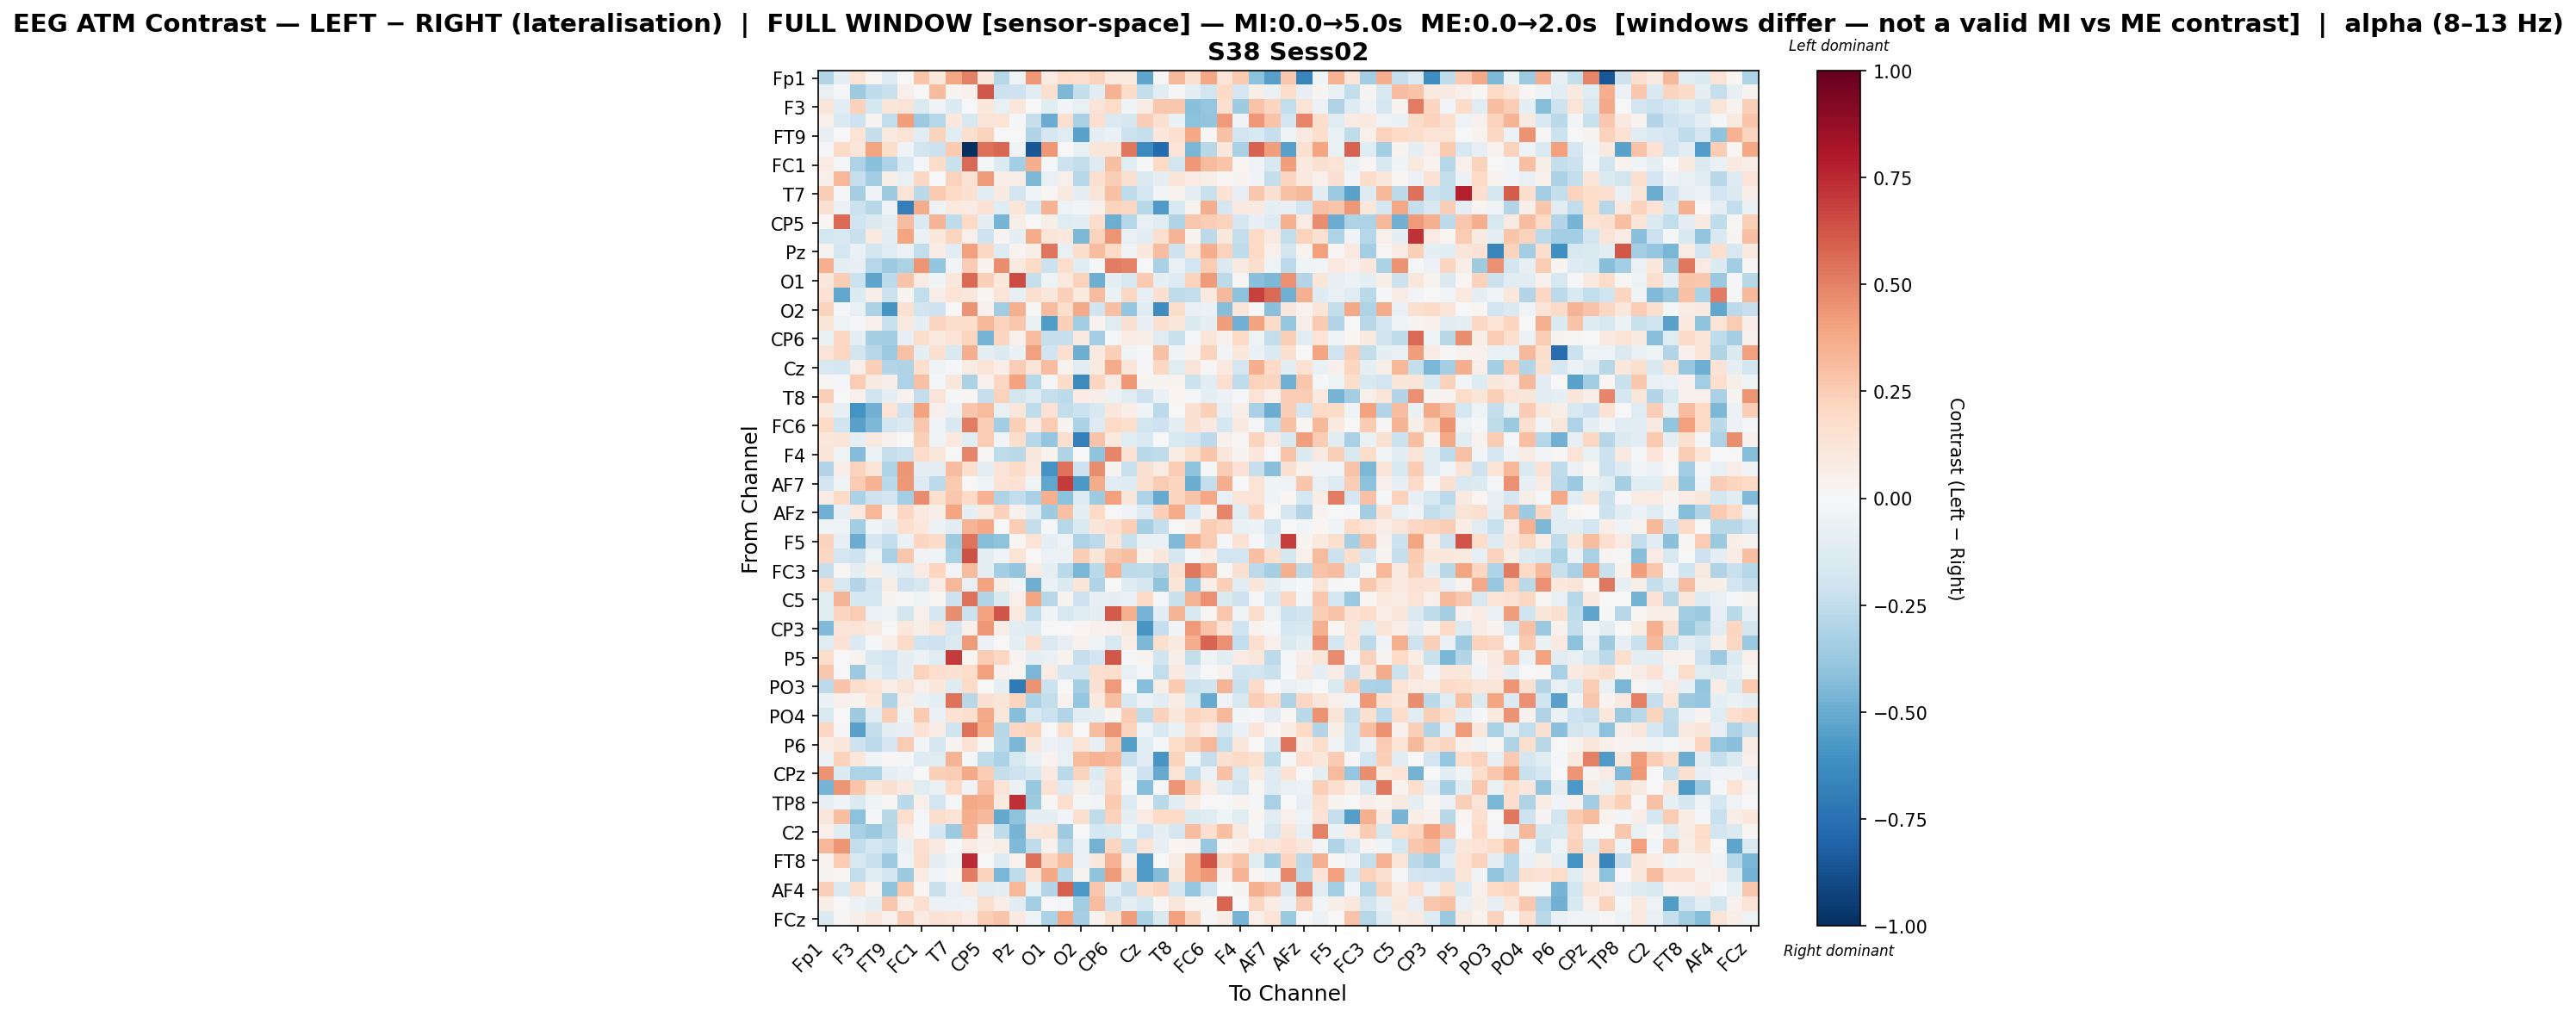

Source data for this figure (header and first rows):
, Fp1, Fz, F3, F7, FT9, FC5, FC1, C3, T7, TP9, CP5, CP1, Pz, P7, O1, Oz, O2, P4, CP6, CP2, Cz, C4, T8
Fp1, -0.2951, -0.08997, 0.1402, 0.02058, -0.1296, -0.002341, 0.2781, 0.1081, 0.3899, 0.5052, 0.1033, -0.2875, -0.05434, 0.4303, 0.08159, 0.1854, 0.1652, 0.2279, 0.09703, 0.09693, -0.5268, 0.0101, 0.3255
Fz, -0.0768, -0.008438, -0.367, -0.2551, -0.2205, 0.04708, -0.007557, 0.3163, 0.03012, 0.04634, 0.6226, -0.213, -0.2071, -0.1076, 0.1635, -0.4511, -0.2417, -0.1056, 0.3501, 0.187, -0.2385, -0.1152, -0.01345
F3, 0.1248, -0.1164, 0.227, -0.178, 0.1178, 0.132, -0.1462, -0.03829, -0.133, 0.007366, 0.1052, -0.07233, 0.1134, -0.001792, -0.124, -0.02398, -0.07283, 0.1267, 0.186, -0.04153, 0.07231, 0.2693, 0.2717
F7, 0.0535, -0.1435, -0.2033, 0.02896, -0.2474, 0.4193, -0.3625, -0.2862, 0.1063, -0.162, 0.1304, 0.1373, -0.01153, -0.229, -0.497, 0.1636, -0.3247, 0.1644, -0.1414, -0.167, 0.2472, 0.1493, -0.06824
FT9, -0.07887, 0.0007229, 0.1343, -0.2404, 0.09311, 0.1337, -0.1168, 0.2249, -0.1091, 0.1608, 0.2277, -0.004632, -0.001434, -0.3046, -0.1718, -0.1182, -0.5365, -0.09761, -0.06811, -0.2151, -0.2329, 0.1018, 0.1716
FC5, -0.0135, 0.1943, 0.1204, 0.3972, 0.1768, -0.03567, -0.1863, -0.2179, 0.2612, -1.0, 0.553, 0.5726, -0.03154, -0.8527, 0.4363, 0.00433, -0.07444, 0.1239, 0.1235, 0.5306, -0.637, -0.7759, 0.1383
FC1, 0.08495, -0.009901, -0.3087, -0.4192, -0.3122, -0.153, -0.01839, 0.181, -0.2203, 0.5642, -0.01385, -0.1342, -0.3363, 0.3597, -0.0139, -0.2104, -0.2378, -0.1251, 0.304, -0.1222, -0.01767, 0.1999, -0.1855
C3, 0.05118, 0.331, -0.231, -0.3474, 0.05821, -0.07766, 0.2054, 0.005034, 0.2316, 0.1418, 0.4281, 0.06876, 0.06925, -0.4492, -0.07718, 0.04829, -0.2822, 0.1608, 0.2426, 0.1633, -0.1409, -0.09767, 0.1176
T7, 0.2437, -0.01974, -0.3301, -0.03311, -0.3587, 0.1341, -0.2725, 0.2587, 0.1962, 0.1497, -0.1167, 0.09343, -0.1865, -0.04521, 0.01814, 0.09772, -0.09643, 0.125, 0.2907, -0.2505, -0.1779, -0.02726, 0.03397
TP9, 0.1554, -0.06002, -0.2166, -0.2803, -0.03501, -0.6832, 0.3705, -0.0471, 0.09491, 0.0834, 0.1411, -0.1197, 0.1183, -0.1773, 0.3498, -0.05137, -0.03076, 0.04578, 0.223, 0.2044, -0.2767, -0.5689, -0.153
CP5, 0.01598, 0.5667, -0.1966, -0.1413, -0.08908, 0.309, -0.1416, 0.343, -0.2555, 0.2012, -0.0899, -0.4686, 0.06091, -0.003504, 0.06214, -0.1218, -0.1061, 0.1789, -0.4894, -0.2862, -0.07212, -0.1188, -0.3033
CP1, -0.1767, -0.1514, -0.2214, 0.09118, -0.1109, 0.394, -0.06334, 0.1092, 0.2145, 0.05288, -0.206, 0.02462, -0.08621, 0.3727, 0.119, 0.1051, -0.4485, 0.2265, 0.4396, -0.07548, -0.1079, 0.1585, 0.3404
Pz, 0.02983, -0.1762, -0.06678, -0.18, -0.1187, -0.06038, -0.2488, 0.07261, -0.1107, 0.4116, 0.2052, -0.1258, 0.03402, 0.0564, 0.5356, -0.071, 0.1743, 0.3067, 0.201, -0.03757, 0.1036, 0.3119, -0.207
P7, 0.3581, -0.09773, -0.08247, -0.2816, -0.364, -0.3199, 0.4377, -0.3914, -0.0253, 0.2547, 0.03525, 0.4639, 0.09852, 0.1998, -0.2148, 0.174, -0.1114, -0.01726, 0.508, 0.4923, -0.006348, -0.3214, -0.07642
O1, 0.1089, 0.2465, -0.2168, -0.5239, -0.2604, 0.2825, 0.0783, -0.04602, 0.1132, 0.5637, 0.2407, 0.1026, 0.6489, -0.2331, -0.05028, 0.09785, 0.2297, -0.4919, -0.08858, -0.1637, 0.2607, -0.08801, -0.1282
Oz, 0.1479, -0.5215, -0.1381, 0.05665, -0.2167, 0.02351, -0.2489, 0.06541, 0.1382, 0.1147, 0.01676, 0.1306, -0.08241, 0.1601, 0.1119, 0.2366, 0.08947, 0.3197, -0.0699, 0.2057, -0.08472, 0.1647, -0.2518
O2, 0.2235, -0.0129, -0.07429, -0.3167, -0.5884, 0.1492, -0.1845, -0.207, -0.005285, 0.4511, 0.04171, -0.3445, 0.357, 0.01218, 0.3156, 0.1752, 0.3779, -0.1995, 0.2983, -0.3906, -0.1198, -0.6199, 0.178
P4, 0.1235, -0.04688, -0.01734, 0.05355, -0.2265, 0.09078, -0.0901, 0.2114, 0.1723, 0.1787, 0.3323, 0.2313, 0.2694, -0.06635, -0.5575, 0.237, -0.3463, 0.0361, -0.1201, 0.1492, -0.08288, 0.159, 0.1129
CP6, -0.07073, 0.2106, -0.1003, -0.3331, -0.3482, -0.08101, 0.1755, 0.1, 0.1371, 0.2123, -0.4626, 0.2183, 0.05084, 0.3058, -0.2342, -0.2317, 0.08928, -0.3425, -0.01366, 0.0841, 0.07019, -0.122, -0.2207
CP2, 0.129, 0.2041, -0.1862, -0.279, -0.3612, 0.2965, -0.08612, 0.1519, -0.1555, 0.3656, -0.08667, -0.1365, -0.0692, 0.4101, -0.201, 0.1676, -0.4907, 0.1012, 0.24, -0.03513, -0.0117, 0.2962, -0.03128
Cz, -0.1628, -0.1684, 0.04767, 0.2414, -0.2912, -0.3024, 0.1633, -0.04556, -0.02206, 0.08097, 0.1379, 0.06451, 0.2468, 0.1299, 0.3067, 0.03459, -0.1052, 0.09171, 0.3709, 0.1176, -0.0149, 0.2107, -0.12
C4, 0.01374, -0.01353, 0.2563, 0.08765, 0.05699, -0.3115, 0.2921, -0.01186, 0.1165, -0.317, 0.04661, 0.208, 0.4003, -0.2884, -0.02197, 0.1861, -0.6372, 0.2175, 0.07863, 0.4335, 0.02697, 0.02835, 0.03648
T8, 0.2345, -0.005717, 0.05404, -0.1962, -0.09461, 0.03271, -0.2413, 0.1253, -0.02099, 0.01742, -0.2333, 0.2284, -0.1812, -0.1295, -0.2316, -0.2596, 0.07512, 0.0572, -0.0596, -0.1227, -0.2093, -0.06535, 0.01756
FT10, 0.09566, -0.08492, -0.5968, -0.4771, 0.1335, -0.2065, 0.4022, 0.04836, -0.0572, 0.2735, 0.3172, -0.07083, 0.1119, -0.2524, 0.1464, -0.2464, -0.2126, -0.1522, 0.1149, 0.06628, -0.04046, -0.2605, 0.007333
FC6, 0.197, -0.1977, -0.544, -0.4502, -0.1932, -0.1432, 0.2703, -0.04037, -0.1539, 0.5125, 0.2454, -0.3447, 0.2398, 0.07482, 0.2528, 0.02979, -0.3202, -0.1296, 0.1966, 0.1598, -0.1815, -0.2037, -0.09288
FC2, 0.1088, 0.1224, -0.09115, 0.08729, 0.04317, 0.003094, 0.2399, -0.04127, 0.09893, -0.1128, 0.2565, -0.02944, 0.1731, -0.2847, -0.3874, 0.1694, -0.6857, 0.2817, 0.0982, -0.1195, -0.1521, -0.007451, -0.1505
F4, 0.1208, -0.05425, -0.4312, -0.05547, -0.229, -0.2144, 0.1842, 0.108, 0.003018, 0.4869, 0.011, -0.2511, -0.2711, 0.1132, 0.03389, -0.3034, 0.005102, -0.4016, 0.4915, 0.145, -0.2689, -0.2534, 0.077
Fp2, -0.2944, 0.06602, 0.2234, 0.1255, -0.3062, 0.4435, -0.08751, -0.09325, 0.3109, 0.164, -0.09998, 0.1293, 0.1894, 0.09816, -0.5989, 0.5434, -0.2034, 0.4612, 0.02747, -0.2224, 0.1496, 0.08307, 0.2544
AF7, -0.1931, -0.04081, 0.2526, 0.3438, -0.2711, 0.4367, -0.1275, -0.2647, 0.2579, 0.003297, -0.04264, 0.1333, 0.1421, -0.04528, -0.5185, 0.7028, -0.5703, 0.3708, -0.1219, -0.129, 0.1607, 0.2539, 0.2184
AF3, 0.07135, 0.2015, -0.3167, -0.2037, -0.1807, -0.343, 0.4737, 0.1637, 0.2701, 0.1963, 0.3498, -0.3051, -0.2485, -0.3257, 0.3593, -0.4122, -0.1313, -0.3586, 0.4138, 0.1236, -0.3108, -0.5026, 0.217
AFz, -0.4824, -0.08495, 0.0977, 0.3288, 0.04287, 0.2092, 0.09398, 0.05676, 0.3922, -0.08758, 0.09944, 0.2293, 0.04297, -0.1144, -0.3593, 0.294, -0.0871, 0.203, 0.006908, -0.03857, -0.1311, 0.2417, 0.3691
F1, -0.05309, -0.04862, -0.3489, -0.04329, -0.0995, 0.1568, 0.1025, -0.05955, -0.1161, 0.3384, 0.3904, -0.007315, 0.2498, -0.2364, -0.02142, -0.2835, -0.1434, 0.1189, 0.1705, 0.242, -0.3288, -0.2404, -0.00307
F5, 0.219, -0.0816, -0.4983, -0.17, -0.2416, -0.06779, 0.2125, 0.1899, -0.3516, 0.5325, -0.4281, -0.3997, 0.01873, 0.1359, -0.09861, -0.04955, -0.3065, -0.2636, 0.124, -0.2259, -0.07016, -0.0693, -0.4401
FT7, 0.2062, -0.1774, -0.2079, -0.04846, -0.3256, 0.2716, -0.03509, -0.03911, -0.315, 0.6344, -0.0872, -0.04051, 0.1352, -0.0007286, -0.06134, -0.06152, 0.2483, 0.1221, 0.2712, 0.2982, 0.03544, 0.1043, -0.1686
FC3, -0.2282, 0.009092, -0.0974, 0.05956, -0.07195, -0.1056, 0.07901, 0.211, -0.03014, 0.3161, -0.09684, -0.3367, -0.3975, 0.08288, -0.1005, -0.2685, -0.4579, -0.2689, 0.3443, -0.2598, -0.2515, -0.2995, 0.1552
C1, 0.1938, -0.1593, -0.2913, -0.1911, 0.0702, -0.205, -0.1566, 0.0858, 0.3341, -0.07751, 0.4008, 0.06049, -0.02758, -0.4902, -0.0625, -0.146, 0.1198, -0.3007, 0.005741, -0.1282, -0.1672, -0.4025, 0.118
C5, -0.1246, 0.3415, -0.1791, -0.1751, 0.02914, 0.01278, -0.0485, 0.01666, -0.2036, 0.5419, -0.2944, -0.1478, 0.05105, 0.3925, -0.277, 0.02969, -0.2101, -0.07984, -0.0917, -0.06972, 0.2009, -0.02191, -0.2264
TP7, -0.1059, 0.215, 0.2572, -0.05986, -0.04831, -0.1868, 0.05191, -0.1709, 0.4678, -0.2181, 0.3987, 0.6305, 0.09737, -0.2481, -0.03893, -0.1637, -0.1201, -0.08853, 0.617, 0.357, -0.465, -0.1119, 0.34
CP3, -0.4387, 0.132, 0.1386, 0.086, 0.002844, 0.1026, 0.05478, 0.1281, -0.1686, 0.0519, 0.4308, 0.06027, -0.1035, -0.1263, 0.002098, -0.007271, 0.0168, 0.04047, 0.05263, 0.09524, -0.5827, -0.2321, -0.03419
P1, -0.1194, 0.144, -0.135, -0.02016, 0.06273, 0.1926, -0.1992, -0.2078, -0.1468, 0.4268, -0.05536, 0.005286, -0.09727, 0.1591, -0.144, -0.07873, 0.04564, -0.04605, -0.1635, 0.06529, -0.4515, 0.1579, 0.08871
P5, 0.1738, -0.007314, 0.03509, -0.1487, -0.1941, -0.08651, -0.05698, -0.1216, 0.6984, 0.01607, 0.2577, 0.2081, 0.03539, -0.08658, -0.07048, 0.03539, -0.234, -0.1879, 0.6242, -0.0128, 0.03606, -0.1991, 0.05652
PO7, 0.271, -0.004008, -0.3599, -0.09062, -0.175, -0.09841, 0.2302, 0.1665, 0.1547, 0.1823, 0.4096, 0.04583, 0.02112, -0.4589, 0.07981, -0.1707, -0.1653, 0.1687, 0.1752, -0.07134, -0.0132, -0.2498, 0.09615
PO3, -0.2622, 0.2865, 0.1791, 0.1381, 0.06373, 0.126, 0.05159, 0.1028, -0.1284, 0.1944, -0.005139, -0.1009, -0.7065, 0.4523, -0.2164, -0.004633, -0.3291, 0.1527, 0.4262, -0.00741, -0.4269, 0.05504, 0.265
POz, -0.06703, 0.04471, 0.03855, 0.1019, -0.2994, 0.06796, -0.06705, -0.09958, 0.5407, -0.2792, 0.1524, 0.1207, 0.2125, -0.3149, -0.2349, 0.03446, -0.3867, 0.09658, 0.3037, -0.15, -0.0575, -0.1123, 0.07087
PO4, -0.144, -0.001657, -0.3585, -0.1132, 0.2448, -0.04738, 0.2587, -0.06683, 0.1472, 0.162, 0.3785, 0.1166, -0.4221, -0.1512, -0.2164, -0.2909, -0.1055, -0.09767, 0.02627, 0.2553, -0.2543, 0.2272, 0.1145
PO8, 0.2048, 0.008571, -0.5417, -0.2387, -0.09693, -0.08412, 0.1455, 0.07335, -0.2023, 0.5392, 0.3605, -0.2768, 0.205, 0.2216, 0.007259, 0.182, 0.006327, 0.312, 0.4387, 0.2283, -0.05348, -0.1537, -0.06918
P6, 0.07565, 0.1048, -0.2066, -0.2591, -0.1679, 0.2559, -0.0286, -0.1669, 0.02345, 0.141, 0.01086, -0.2729, -0.4598, 0.1129, -0.05874, -0.08163, 0.1346, -0.08182, 0.2599, -0.5519, -0.1216, -0.01834, 0.1805
P2, -0.05921, 0.2327, 0.1073, -0.03183, 0.01154, -0.02253, -0.1272, -0.1183, 0.3435, -0.01218, -0.2519, -0.3152, -0.1607, -0.06391, 0.03786, -0.07389, 0.3139, 0.3514, 0.328, -0.2208, -0.1145, -0.5847, 0.2243
CPz, 0.4482, -0.1401, -0.31, -0.3094, -0.0973, -0.06416, 0.0004397, 0.2381, 0.2426, 0.3821, 0.2512, -0.2417, -0.21, -0.1706, 0.08787, -0.2725, 0.2251, -0.1392, 0.1925, -0.04501, -0.2097, -0.5045, 0.1383
CP4, -0.463, 0.4392, 0.2812, 0.116, 0.155, 0.08745, -0.1232, -0.07809, 0.1933, -0.0374, 0.2903, 0.1338, -0.06762, -0.3805, 0.1436, -0.1277, 0.06029, -0.09493, 0.2117, -0.01661, -0.429, -0.01514, 0.4412
TP8, -0.08056, -0.03125, -0.1477, -0.04888, 0.0137, -0.2693, 0.05275, -0.1892, -0.01692, 0.3764, 0.3625, 0.0888, 0.7341, -0.3584, 0.0156, 0.1642, -0.02196, -0.02593, 0.2611, -0.1276, 0.01661, -0.2702, -0.1103
C6, 0.1164, 0.3016, -0.4089, -0.02262, -0.2753, 0.1647, -0.02267, 0.179, 0.1373, 0.3599, 0.3223, -0.5079, -0.403, -0.09235, -0.09521, -0.02721, 0.158, -0.2517, 0.2271, -0.09808, 0.07917, 0.1979, 0.1925
C2, 0.04815, -0.1222, -0.3258, -0.3672, -0.2878, 0.07322, -0.02129, -0.1783, -0.3653, 0.3473, 0.06165, -0.2533, -0.4615, 0.1156, 0.1345, -0.353, 0.003007, -0.1781, -0.1584, -0.04401, -0.1947, -0.08886, -0.1708
FC4, 0.3328, 0.4449, -0.2453, -0.1788, -0.2222, -0.06447, 0.1654, 0.091, -0.01876, 0.07984, 0.04175, 0.05848, -0.443, -0.2549, 0.04003, -0.2822, -0.06464, -0.4733, 0.2185, -0.2254, 0.1406, -0.08553, 0.01794
FT8, 0.03214, 0.2515, -0.1623, -0.2257, -0.3623, -0.05318, 0.173, -0.08898, -0.04792, 0.7442, 0.004713, -0.1299, 0.03389, 0.5493, 0.2131, 0.3176, -0.07311, 0.1035, 0.3509, 0.06914, -0.5657, -0.003948, 0.07382
AF8, 0.03055, 0.01712, -0.2476, -0.1188, -0.19, -0.3746, 0.07574, -0.02712, 0.02242, 0.5137, 0.2334, -0.4601, -0.2548, 0.1453, 0.3887, -0.2734, 0.02957, -0.4016, 0.4234, 0.1513, -0.567, -0.437, 0.1125
AF4, 0.236, -0.1404, 0.1587, 0.02378, -0.401, 0.2631, 0.01699, -0.226, -0.07325, 0.1015, -0.113, -0.1, 0.3338, -0.07693, -0.2921, 0.5985, -0.576, 0.2719, -0.11, -0.2318, 0.1751, 0.2144, -0.1718
F2, 0.06424, 0.002525, -0.06083, -0.09284, 0.2664, 0.06696, 0.167, -0.05684, -0.05732, -0.05276, 0.1613, 0.06706, -0.1083, -0.3377, 7.81669415535175e-06, -0.009896, -0.349, 0.3085, -0.2081, -0.09269, -0.1605, 0.0227, 0.1144
FCz, -0.1371, 0.01342, 0.05983, 0.1113, 0.05357, 0.2423, 0.08111, 0.1442, 0.1297, 0.08279, 0.2463, 0.278, 0.0905, -0.0523, -0.3134, 0.3838, -0.3314, 0.03437, 0.1622, 0.4199, -0.3136, -0.1467, 0.4103
